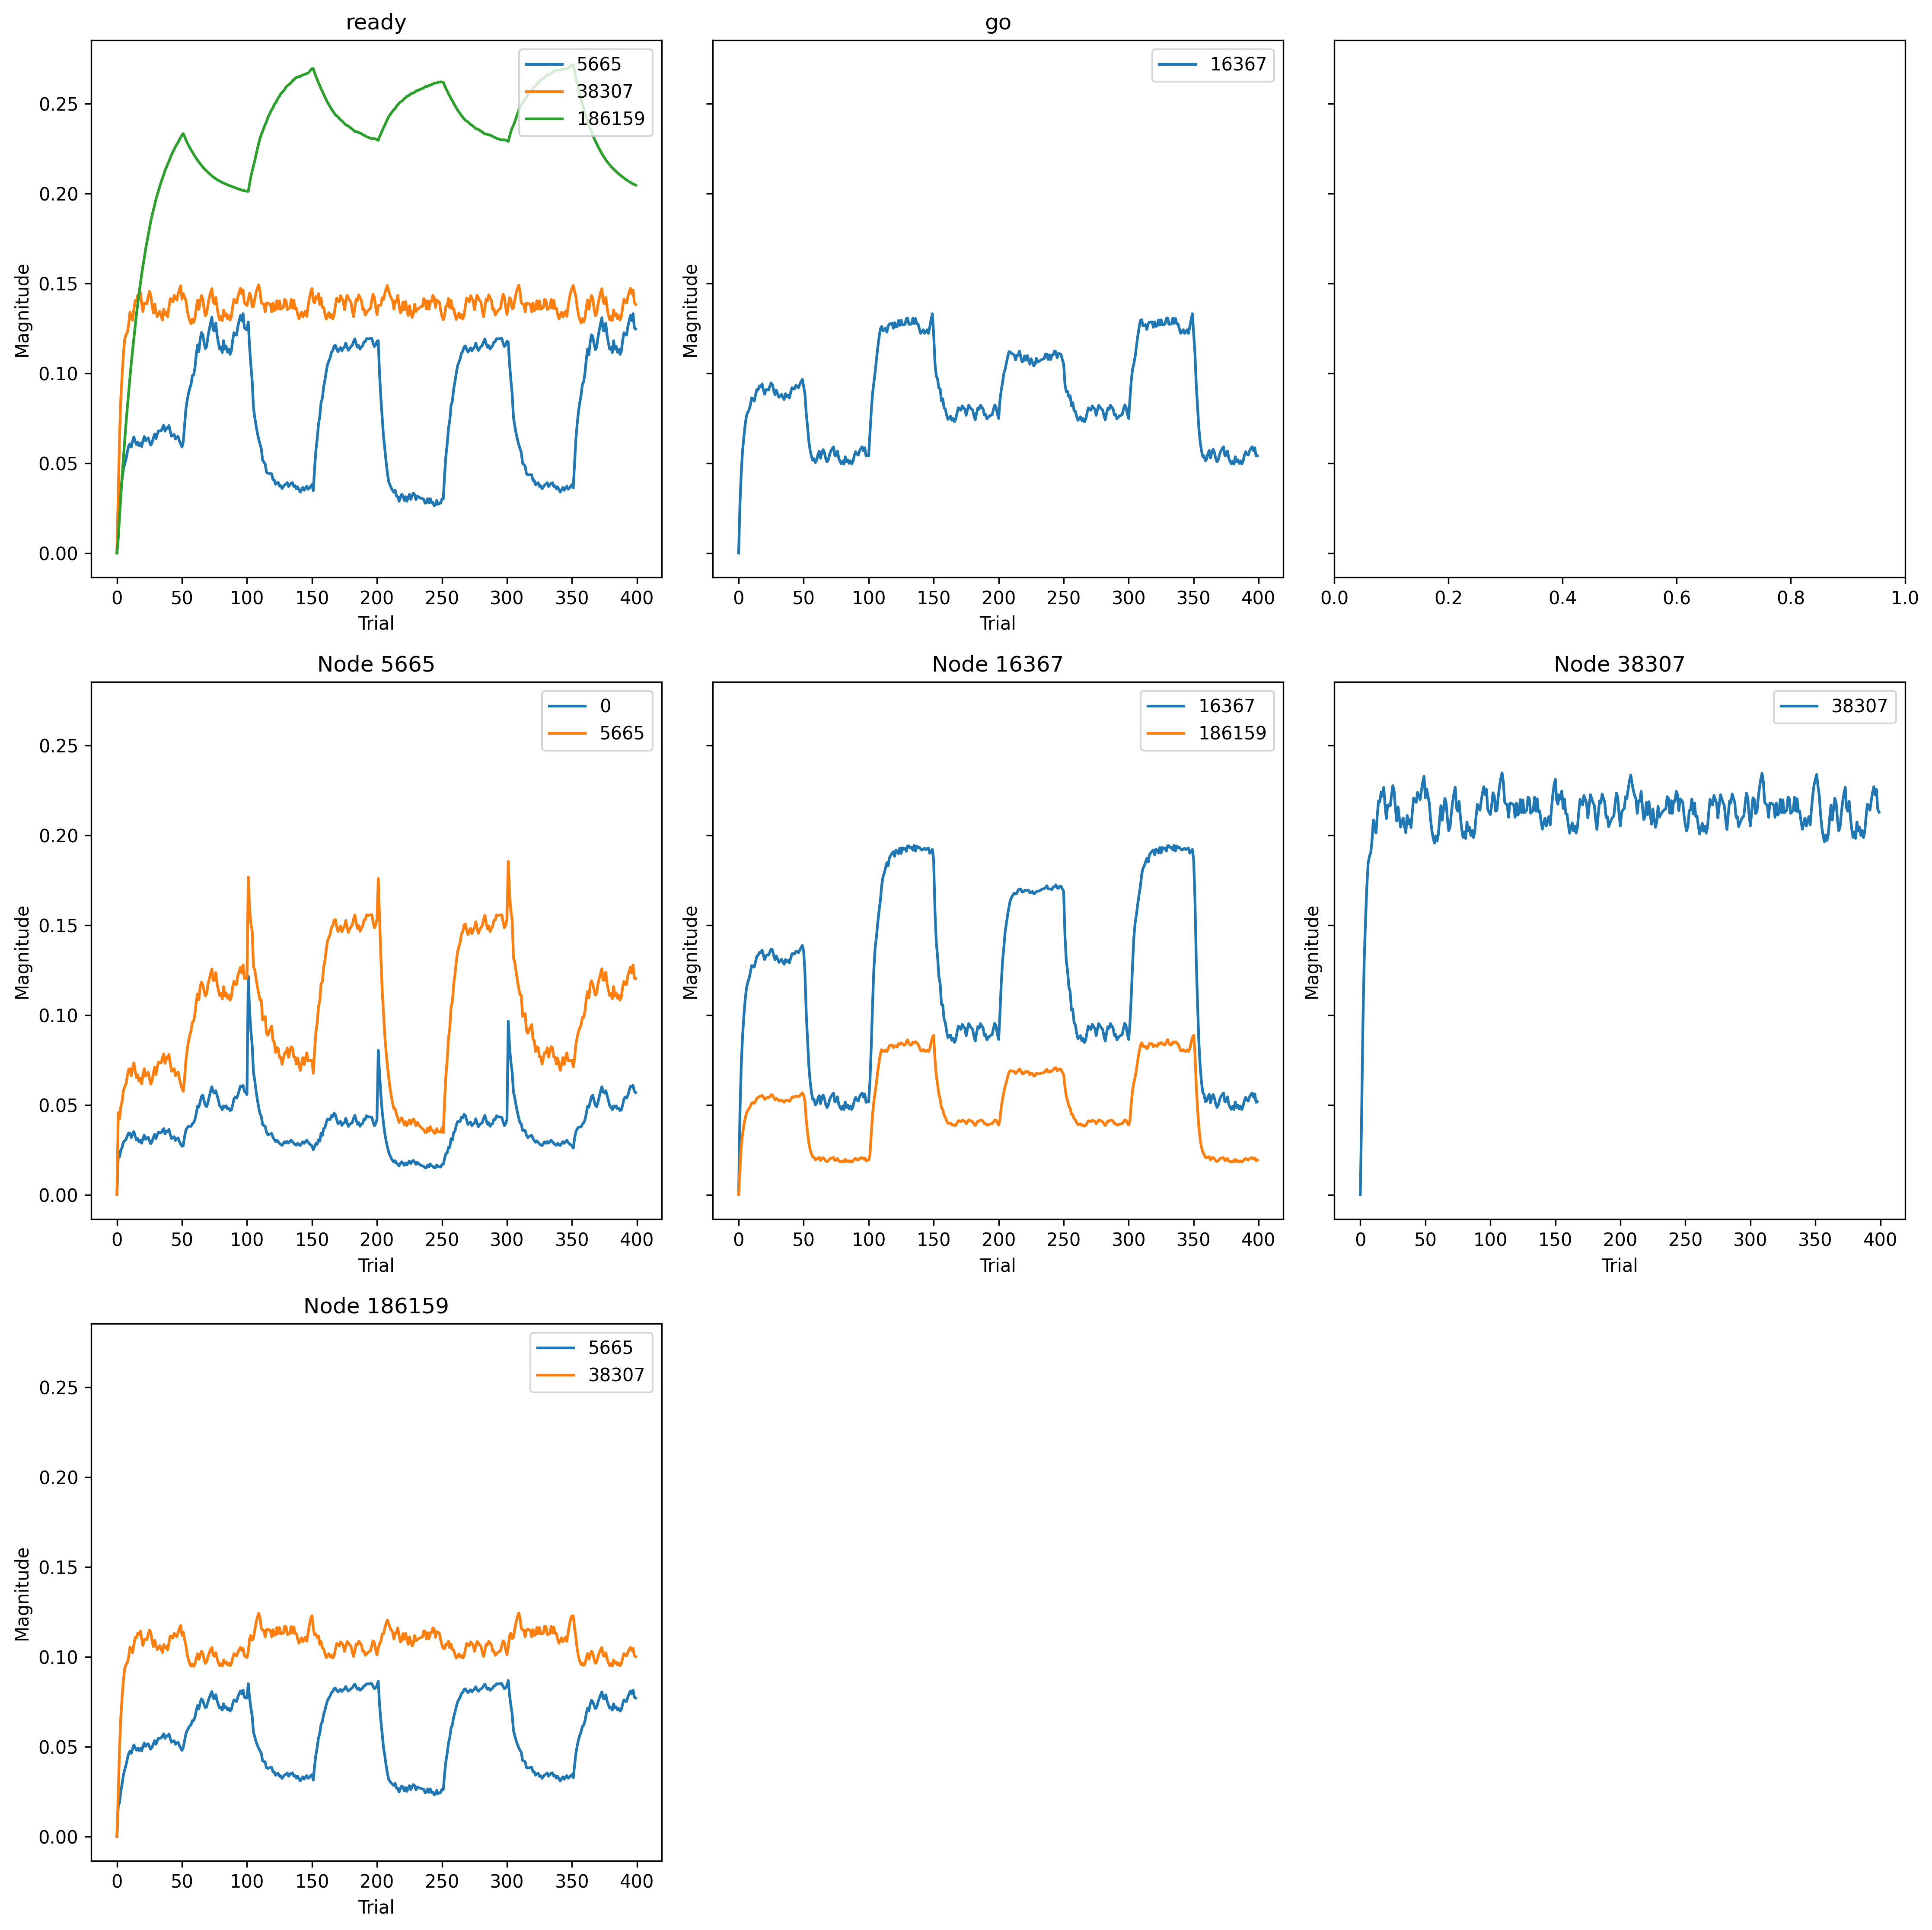

Source data for this figure (header and first rows):
, trial, prior_node, posterior_node, weight
0, 0, 5665, 0, 0.0
1, 0, -1, 5665, 0.0
2, 0, 5665, 5665, 0.0
3, 0, 186159, 5665, 0.0
4, 0, 16367, 16367, 0.0
5, 0, -2, 16367, 0.0
6, 0, -1, 38307, 0.0
7, 0, 38307, 38307, 0.0
8, 0, 186159, 38307, 0.0
9, 0, -1, 186159, 0.0
10, 0, 16367, 186159, 0.0
11, 1, 5665, 0, 0.02418
12, 1, -1, 5665, 0.03788
13, 1, 5665, 5665, 0.06116
14, 1, 186159, 5665, 0.02272
15, 1, 16367, 16367, 0.07942
16, 1, -2, 16367, 0.04711
17, 1, -1, 38307, 0.03437
18, 1, 38307, 38307, 0.04612
19, 1, 186159, 38307, 0.0241
20, 1, -1, 186159, 0.01471
21, 1, 16367, 186159, 0.02607
22, 2, 5665, 0, 0.02337
23, 2, -1, 5665, 0.03973
24, 2, 5665, 5665, 0.05641
25, 2, 186159, 5665, 0.02533
26, 2, 16367, 16367, 0.1248
27, 2, -2, 16367, 0.07756
28, 2, -1, 38307, 0.06574
29, 2, 38307, 38307, 0.09731
30, 2, 186159, 38307, 0.05031
31, 2, -1, 186159, 0.03726
32, 2, 16367, 186159, 0.04827
33, 3, 5665, 0, 0.02741
34, 3, -1, 5665, 0.04915
35, 3, 5665, 5665, 0.06567
36, 3, 186159, 5665, 0.03377
37, 3, 16367, 16367, 0.1528
38, 3, -2, 16367, 0.09841
39, 3, -1, 38307, 0.08802
40, 3, 38307, 38307, 0.1335
41, 3, 186159, 38307, 0.06819
42, 3, -1, 186159, 0.05777
43, 3, 16367, 186159, 0.06074
44, 4, 5665, 0, 0.02915
45, 4, -1, 5665, 0.05503
46, 4, 5665, 5665, 0.06995
47, 4, 186159, 5665, 0.03937
48, 4, 16367, 16367, 0.1726
49, 4, -2, 16367, 0.1121
50, 4, -1, 38307, 0.1015
51, 4, 38307, 38307, 0.1555
52, 4, 186159, 38307, 0.07943
53, 4, -1, 186159, 0.07755
54, 4, 16367, 186159, 0.07013
55, 5, 5665, 0, 0.0323
56, 5, -1, 5665, 0.06248
57, 5, 5665, 5665, 0.07773
58, 5, 186159, 5665, 0.04597
59, 5, 16367, 16367, 0.1878
... 4,340 more rows
